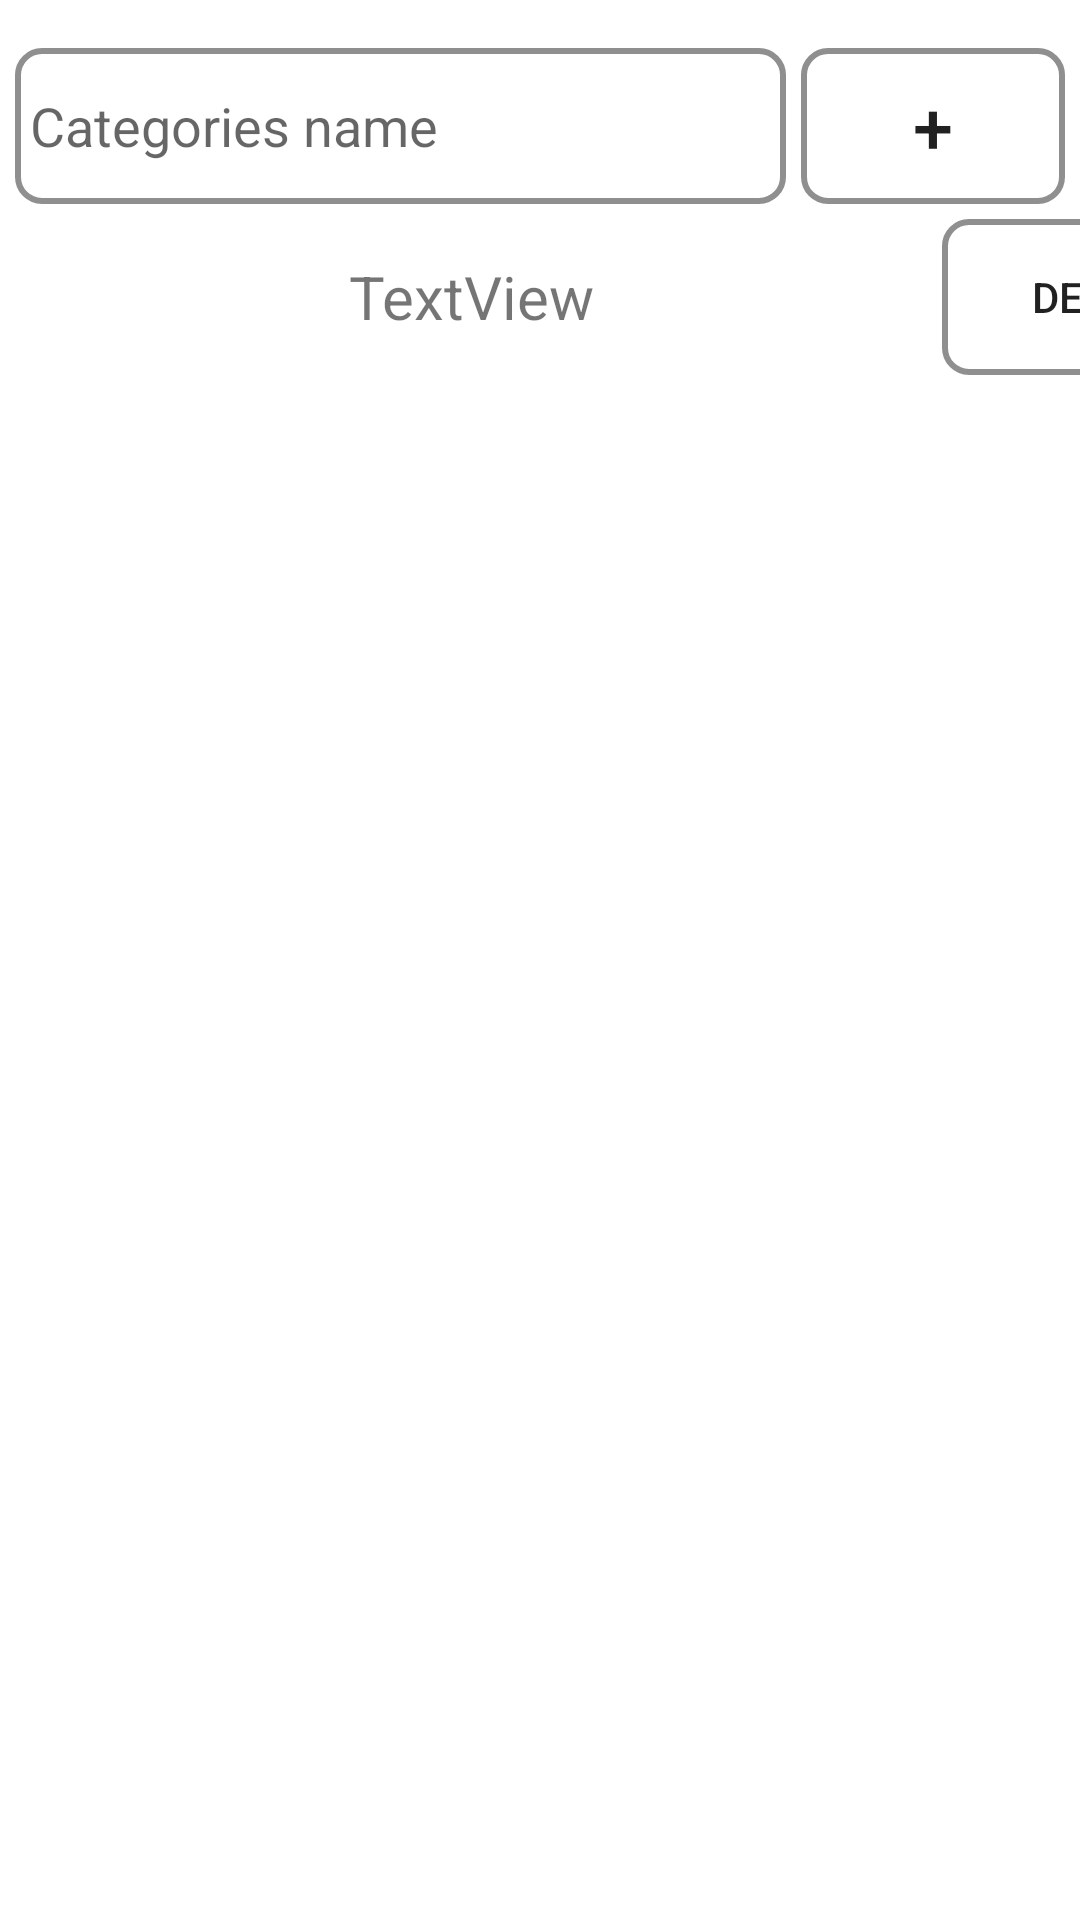

Android layout source for this screen:
<!-- AndroidManifest.xml: application theme Theme.Popuptest -->
<!-- res/layout/activity_categories.xml -->
<?xml version="1.0" encoding="utf-8"?>
<androidx.constraintlayout.widget.ConstraintLayout xmlns:android="http://schemas.android.com/apk/res/android"
    xmlns:app="http://schemas.android.com/apk/res-auto"
    xmlns:tools="http://schemas.android.com/tools"
    android:layout_width="match_parent"
    android:layout_height="match_parent">
    <EditText
        android:id="@+id/categoriesNameText"
        android:layout_width="0dp"
        android:layout_height="52dp"
        android:layout_marginStart="5dp"
        android:layout_marginTop="16dp"
        android:layout_marginEnd="5dp"
        android:background="@drawable/shape"
        android:ems="10"
        android:hint="Categories name"
        android:inputType="textPersonName"
        android:paddingStart="5dp"
        app:layout_constraintEnd_toStartOf="@+id/addCategoriesButton"
        app:layout_constraintHorizontal_bias="1.0"
        app:layout_constraintStart_toStartOf="parent"
        app:layout_constraintTop_toTopOf="parent" />

    <Button
        android:id="@+id/addCategoriesButton"
        android:layout_width="wrap_content"
        android:layout_height="52dp"
        android:layout_marginEnd="5dp"
        android:background="@drawable/button_shape"
        android:text="+"
        android:textSize="24sp"
        app:layout_constraintBottom_toBottomOf="@+id/categoriesNameText"
        app:layout_constraintEnd_toEndOf="parent"
        app:layout_constraintTop_toTopOf="@+id/categoriesNameText" />

    <LinearLayout
        android:id="@+id/listOfCategories"
        android:layout_width="409dp"
        android:layout_height="661dp"
        android:orientation="vertical"
        android:visibility="visible"
        app:layout_constraintTop_toBottomOf="@+id/categoriesNameText"
        tools:ignore="MissingConstraints"
        tools:layout_editor_absoluteX="1dp">

        <LinearLayout
            android:id="@+id/exampleLinearCat"
            android:layout_width="match_parent"
            android:layout_height="wrap_content"
            android:layout_marginStart="5dp"
            android:layout_marginTop="5dp"
            android:layout_marginEnd="5dp"
            android:gravity="center"
            android:orientation="horizontal"
            android:paddingEnd="5dp"
            android:visibility="visible">

            <TextView
                android:id="@+id/textView11"
                android:layout_width="219dp"
                android:layout_height="52dp"
                android:layout_weight="1"
                android:gravity="center"
                android:text="TextView"
                android:textSize="20sp" />

            <Button
                android:id="@+id/button"
                android:layout_width="0dp"
                android:layout_height="52dp"
                android:layout_marginStart="5dp"
                android:layout_weight="1"
                android:background="@drawable/button_shape"
                android:gravity="center"
                android:text="del"
                android:textSize="14sp" />
        </LinearLayout>
    </LinearLayout>

</androidx.constraintlayout.widget.ConstraintLayout>
<!-- resources referenced by this layout -->
<resources>
  <!-- drawable button_shape (drawable) -->
  <selector xmlns:android="http://schemas.android.com/apk/res/android">
      <item>
          <shape xmlns:android="http://schemas.android.com/apk/res/android"
              android:shape="rectangle" android:padding="10dp">
  
              <stroke android:width="2dp" android:color="#8F8F8F"/>
              <corners
                  android:bottomRightRadius="8dp"
                  android:bottomLeftRadius="8dp"
                  android:topLeftRadius="8dp"
                  android:topRightRadius="8dp" />
          </shape>
      </item>
  </selector>
  <!-- drawable shape (drawable) -->
  <selector xmlns:android="http://schemas.android.com/apk/res/android">
      <item>
          <shape xmlns:android="http://schemas.android.com/apk/res/android"
              android:shape="rectangle" android:padding="10dp">
  
              <stroke android:width="2dp" android:color="#8F8F8F" />
              <corners
                  android:bottomRightRadius="8dp"
                  android:bottomLeftRadius="8dp"
                  android:topLeftRadius="8dp"
                  android:topRightRadius="8dp" />
          </shape>
      </item>
  </selector>
  <style name="Theme.Popuptest" parent="Theme.MaterialComponents.DayNight.DarkActionBar">
          
          <item name="colorPrimary">@color/purple_500</item>
          <item name="colorPrimaryVariant">@color/purple_700</item>
          <item name="colorOnPrimary">@color/white</item>
          
          <item name="colorSecondary">@color/teal_200</item>
          <item name="colorSecondaryVariant">@color/teal_700</item>
          <item name="colorOnSecondary">@color/black</item>
          
          <item name="android:statusBarColor">?attr/colorPrimaryVariant</item>
          
      </style>
  <!-- not gathered from this repository: default colours our renderer supplied (Android Studio template values) -->
  <color name="purple_500">#FF6200EE</color>
  <color name="purple_700">#FF3700B3</color>
  <color name="teal_200">#FF03DAC5</color>
  <color name="teal_700">#FF018786</color>
  <color name="black">#FF000000</color>
  <color name="white">#FFFFFFFF</color>
</resources>
